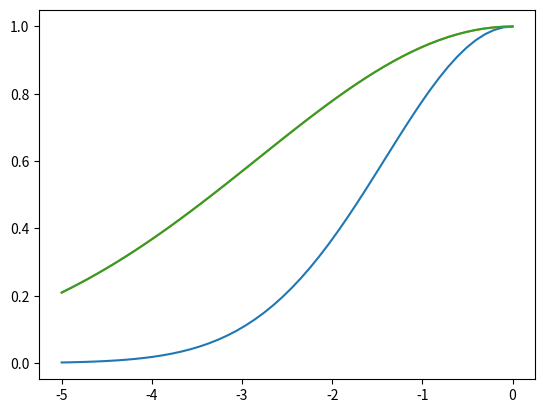

Source code (Python):
import matplotlib.pyplot as plt
import numpy as np




b_plant = 2
c_plant = 2.0
Kmax = 1.5

p = np.linspace(-5, 0.0)

weibull = np.exp(-1.0 * (p / b_plant)**c_plant)

# Whole plant hydraulic conductance, including vulnerability to
# cavitation, kg timestep (e.g. 30 min-1)-1 MPa-1 m-2
Kplant = Kmax * weibull

plt.plot(p, Kplant/Kmax)

b_plant = 4
c_plant = 2.0
Kmax = 1.5

p = np.linspace(-5, 0.0)

weibull = np.exp(-1.0 * (p / b_plant)**c_plant)

# Whole plant hydraulic conductance, including vulnerability to
# cavitation, kg timestep (e.g. 30 min-1)-1 MPa-1 m-2
Kplant = Kmax * weibull

plt.plot(p, Kplant/Kmax)


b_plant = 4
c_plant = 2.0


p = np.linspace(-5, 0.0)

weibull = np.exp(-1.0 * (p / b_plant)**c_plant)

# Whole plant hydraulic conductance, including vulnerability to
# cavitation, kg timestep (e.g. 30 min-1)-1 MPa-1 m-2
Kplant = Kmax * weibull

plt.plot(p, Kplant/Kmax)

plt.show()
